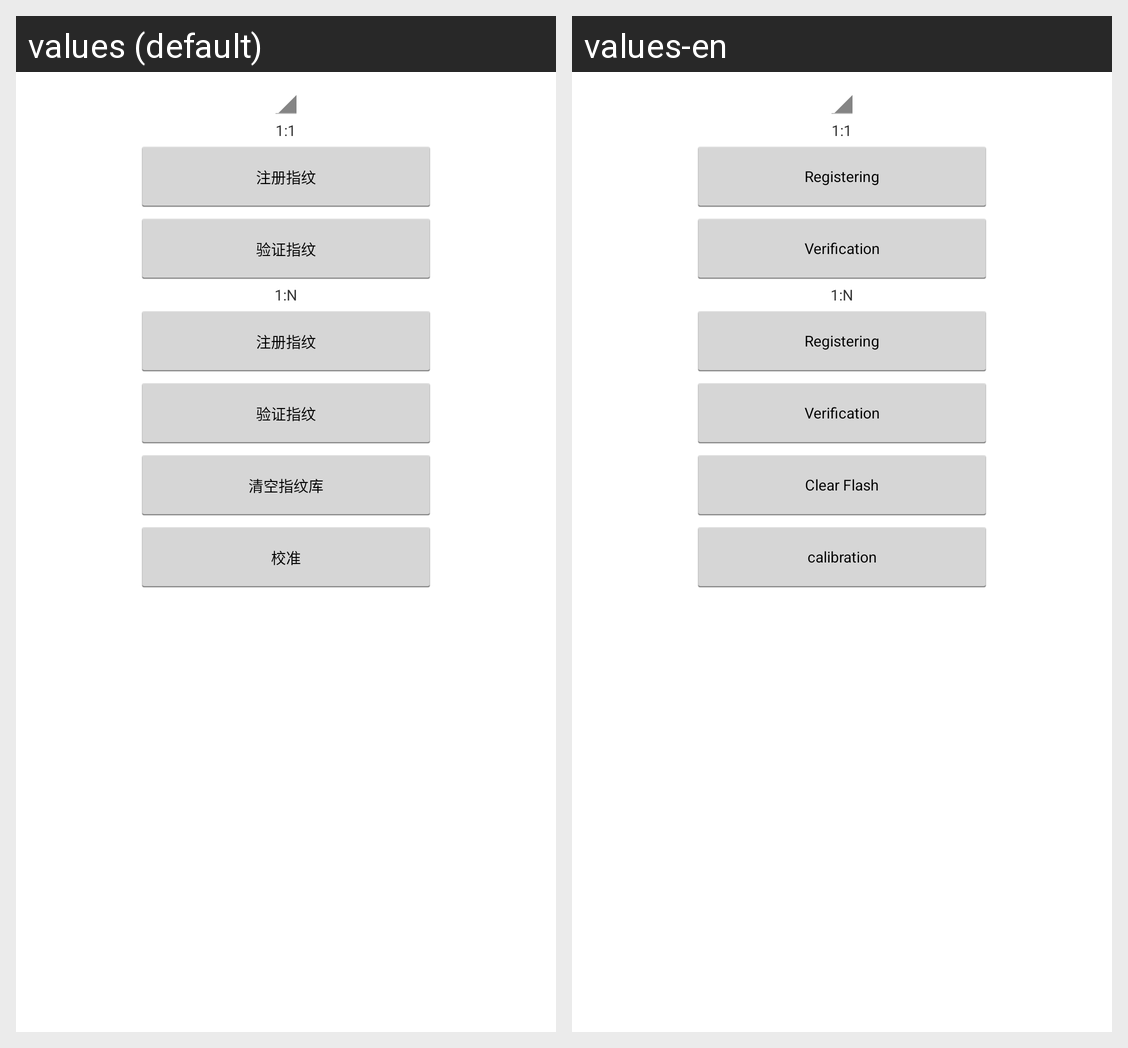

Translations of the strings shown on this Android screen, per locale in the grid:
Android screen res/layout/fingerprint.xml rendered under 2 locales, left to right: values (default), values-en. Device: Nexus 5 (rendered at 1080×1920; each locale shown at half size, 540×960, under a caption strip naming it); theme AppTheme.
Strings drawn on this screen, with the default value and each locale's value (text and hints the layout hard-codes, and strings that could not be matched under every locale, appear in the picture but are not listed):

register_fingerprint
  values: 注册指纹
  values-en: Registering

validate_fingerprint
  values: 验证指纹
  values-en: Verification

clear_flash
  values: 清空指纹库
  values-en: Clear Flash

calibration
  values: 校准
  values-en: calibration
